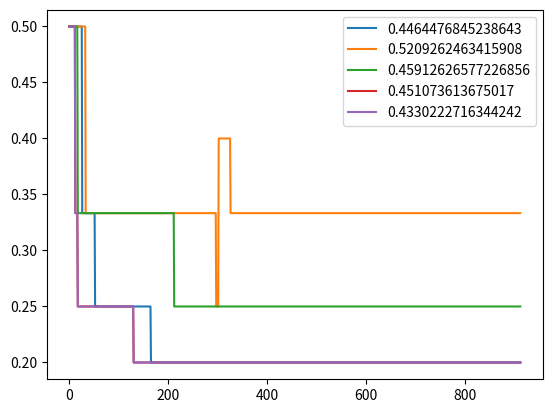

This chart was generated by the following Python code: (Note: this script raises an exception after producing the figure.)
import matplotlib.pyplot as plt
import numpy as np
from tqdm import tqdm 

seed = 14#707202508312025 # use for reproducibility of initial simulations to debug 
gen = np.random.default_rng(seed=seed)

# agents and market running functions (which can be moved to a separate file)

class Worker:

    def __init__(self,q,s,T):
        '''initialization of Worker agent 

        params
            q (float):   
            s1 (float): 
            s2 (float): 
            T (int): max number of failed negotiations a worker is willing to tolerate from MVPT.
            firm (Firm): instance of Firm that is Worker's initial employer.
        '''
        # worker characteristics, search threshold and failure threshold common to all workers. 
        self.fairness_uncertainty = gen.beta(a=4,b=5) # fairness uncertainty salience, slightly left skewed distribution
        # self.productivity = q # not used right now since firm always hires if worker offer is "reasonable"
        self.search_threshold = s # just do one threshold, nothing special about negotiating with your own firm vs. another
        self.failure_threshold = T # could also be failure threshold for how often you see the tool is wrong (or just increase this value)
        
        # worker employment attributes
        self.employer = None # initially unemployed
        self.wage = None # initially unemployed

        # counters for tool confidence
        self.num_failures = 0 # counter to track failed negotiations
        self.num_successes = 0 # counter to track successful negotiations
        self.mvpt_confidence = gen.beta(a=1,b=1) # how much mvpt tool is weighted compared to current wage, start with a beta distribution and then posterior updating based on number of successes/failurs. 1,1 to start since failure and success are both possible.
       
        # flags used in updates
        self.in_initial_pool = 0 # track if they are always sharing data or not
        self.stop_sharing = 0 # track if they ever stop sharing
        self.negotiating_with = None # firm that worker is trying to negotiate with

        # worker market pay belief
        self.market_pay_belief = [0,0,0]

    def information_seeking(self,mvpt):
        '''
        '''

        # workers get to view some proportion of their colleagues salaries to update belief always
        # colleagues_salaries =  gen.permutation([w.wage for w in self.employer.workers])[:int(np.ceil(len(self.employer.workers) * self.employer.dispersion_multiplier))]
        # l_w = min(colleagues_salaries)
        # u_w = max(colleagues_salaries)
        # self.belief_update(l_w = l_w,u_w=u_w) # everyone updates upper and lower bound

        if self.stop_sharing == 1:
            mvpt.remove_worker(self) # make sure worker is not in next data pool once they are completely pessimistic about the tool (and not in initial pool?)
            return # do not seek info

        if self.in_initial_pool: # always share, UNLESS at stop_sharing threshold
            mvpt.add_worker(self)
            self.belief_update(m_hat = mvpt.m_hat)
            return # done

        # everyone else gets to check upper bounds for perceived usefulness (lower than lower bound means you still want to check)
        if self.wage >= mvpt.u_hat: # if you don't see any possible improvement, don't use the tool
            self.num_failures = self.num_failures + 1
            self.belief_update() # to track stop sharing?
            mvpt.remove_worker(self)
            return # do not seek more info
         
        # otherwise seek info stochastically
        p_seek_info = self.fairness_uncertainty * self.employer.dispersion_multiplier 
        seek_info = gen.choice([0,1],p=[1-p_seek_info, p_seek_info])

        if seek_info: # share data, belief update
            mvpt.add_worker(self) # share data 
            self.belief_update(m_hat = mvpt.m_hat) # update belief based on mvpt information
        else: # don't share data, no belief update
            mvpt.remove_worker(self) 
        

    def belief_update(self,initial_anchor=0.01,m_hat = None, l_w = None, u_w = None):
        '''
        '''
        if self.wage is None:
            print("Error: No wage set.")
            return

        # confidence in mvpt updated first based on past successes / failures, using expected value of posterior distribution now 
        self.mvpt_confidence = (1+self.num_successes) / (2 + self.num_successes + self.num_failures)# gen.beta(1+self.num_successes, 1+self.num_failures) 
        self.stop_sharing = (self.mvpt_confidence <= 0.2) # stop sharing in the next round based on confidence, not total number of failures

        if m_hat is not None:
            # just update median pay
            self.market_pay_belief =  [min(m_hat,self.wage), self.mvpt_confidence*m_hat + (1-self.mvpt_confidence)*self.wage, max(m_hat,self.wage)]
        elif l_w is not None:
            # update range of pay based on colleagues
            self.market_pay_belief[0] = min(l_w,self.wage)
            self.market_pay_belief[2] = max(u_w,self.wage)
        else:
            # center belief back at wage with anchoring
            self.market_pay_belief= [self.wage*(1-initial_anchor), self.wage, self.wage*(1+initial_anchor)] # (only initially) anchors wage upper and lower bound around current pay



class Firm:

    def __init__(self,t,C):
        '''initialization of Firm agent

        params
            t (float): multiplier between 0 and 1 that increases or decreases the chance of employed workers to seek information from MVPT.
            C (int): maximum number of employees firm can support.
        '''
        self.dispersion_multiplier = t
        self.capacity = C
        self.workers = set([]) # list of employed workers
        self.market_pay_belief = [0, 0, 0]
  
    def information_seeking(self, benchmark):
        '''

        notes
        - this could better align with current information seeking practices (e.g., x% look at independent manual benchmarks, y% look at glass door estimates of competitors, z% have access to a real time tool with higher accuracy than worker tool, etc.)
        - okay, going to assume cost-free benchmark not based on number of applicants 

        possible information seeking mechanisms
        -- real-time benchmarking
        -- competing offers from candidates (salary history, true outside offers, etc.)
        -- old benchmarking + individual process from tailoring 
        -- mvpt & user reported salaries
        -- posted salary ranges of other companies
        -- some other unknown, individualized process
        -- (speculative) AI to suggest which benchmarks to use or to predict gaps in salary data collection or to set the strategy for benchmarking
        '''
        # m_hat = mvpt.m_hat
        # error = mvpt.error
        # if self.market_pay_belief[1] + self.benchmark_cost / N_a <= (m_hat-error): # benchmark cost is worth potential savings

        self.belief_update(benchmark=benchmark) # update belief with benchmark, always


    def belief_update(self, benchmark=None):
        '''
        '''
        if benchmark is not None:
            self.market_pay_belief = [np.min([w.wage for w in self.workers]+[benchmark[0]]), benchmark[1], np.max([w.wage for w in self.workers]+[benchmark[2]])] # update w.r.t. provided benchmark
        elif len(self.workers) > 0:
            self.market_pay_belief = [np.min([w.wage for w in self.workers]), np.median([w.wage for w in self.workers]), np.max([w.wage for w in self.workers])] # update w.r.t. current wage distribution


class MVPT:

    def __init__(self, worker_data_pool, sigma_e, sd_cap=0.1):
        '''initialization of market value preictor tool (MVPT)
        
        params
            worker_data_pool (Set[Worker]): pool of initial workers who are sharing their wage information
            sigma_e (float): standard deviation parameter of error term of median calculation. positively correlated with len(worker_data_pool).
        '''
        # data / noise parameter for predictions
        self.data_pool = worker_data_pool # to generate median 
        self.sigma_e = sigma_e # to generate error
        self.SD_cap = sd_cap

        # values of predictions
        self.error = 0
        self.m_hat = 0
        self.u_hat = 0 # upper bound of data pool (no error)
        self.l_hat = 0 # lower bound of data pool (no error)

    
    def add_worker(self, worker):
        '''adds specified Worker object to data pool. decreases sigma_e by a small amount. 

        params
            worker (Worker): Worker object to add. 
        '''
        if worker not in self.data_pool:
            self.data_pool.add(worker)
            self.sigma_e = max(self.sigma_e - 1e-5,0) # arbitrary decrease / floor for now

    
    def remove_worker(self, worker):
        '''removes specified Worker object from data pool. increases sigma_e by a small amount.

        params
            worker (Worker): Worker object to remove. 
        '''
        if worker in self.data_pool:
            self.data_pool.remove(worker)
            self.sigma_e = min(self.sigma_e + 1e-5,self.SD_cap) # arbitrary increase / cap for now (assume tool is only released if SD of error is <=0.1)

    def update_mvpt(self): # could have workers see some coarser information too to start with 
        '''updates m_hat prediction based on current data pool and sigma_e 
        '''
        error = gen.normal(0,self.sigma_e) # regenerate error each time tool is updated
        self.error = abs(error) # record magnitude of error in either direction to report

        # update accurate u_hat, l_hat
        self.u_hat = np.max([w.wage for w in self.data_pool])
        self.l_hat = np.min([w.wage for w in self.data_pool])

        # update m_hat within wage bounds of 0,1
        self.m_hat = np.median([w.wage for w in self.data_pool]) + error

        # keep it within reasonable bounds of data pool
        self.m_hat = min(self.m_hat,self.u_hat) 
        self.m_hat = max(self.m_hat,self.l_hat)

       

class Market:
    '''Market class is used to create a single market instance to keep track of the connections between firms and workers and MVPT. Additionally, carries out each phase of the market evolution.'''

    def __init__(self, N_f, N_w, C,q,T,s,t_f_m,b_k,s_e,i_p):
        '''initializaiton of the market

        params:

        '''
        self.benchmark_proportion = b_k

        self.firms = [Firm(t_f_m, C) for i in range(int(N_f / 2))] + [Firm(1-t_f_m,C) for i in range(int(N_f / 2))] # half firms transparent and half not
        self.workers = [Worker(q,s,T) for i in range(N_w)] # all identical workers to start

        # initial matching of firms and workers (which sets their initial beliefs)
        self._hire_initial_workers(t_f_m,np.split(np.asarray(self.workers), N_f))

        initial_worker_pool = set(gen.permutation(self.workers)[:int(N_w * i_p)]) # grab i_p proportion of initial workers randomly for MVPT,could correlate with pay distribution of current market
        # [w for w in self.workers if w.fairness_uncertainty >= 0.4] pull from workers with higher fairness uncertainty first
        for w in initial_worker_pool:
            w.in_initial_pool = 1 # mark that they always share data 
        self.mvpt = MVPT(initial_worker_pool,s_e)
        self.mvpt.update_mvpt()

        self.num_successes = []
        
    
    def _hire_initial_workers(self, t_f_m, worker_assignment):
        '''
        '''
        for i,f in enumerate(self.firms):
            for w in worker_assignment[i]:
                # generate initial wage
                sigma_f = 0.3
                if f.dispersion_multiplier == t_f_m:
                    sigma_f = 0.05          
                wage = gen.normal(0.5,sigma_f)
                
                # enforce constraints:
                wage = max(wage,0)
                wage = min(wage,1)

                w.wage = wage

                # link worker and employee together
                w.employer = f
                f.workers.add(w)

                # update worker belief
                w.belief_update()
            
            # update firm belief (no benchmark)
            f.belief_update()
    
    def market_time_step(self):
        '''
        '''
        # phase 1 - information seeking
        self.information_seeking()

        # phase 2 - negotiation and belief updates    
        self.negotiation_and_belief_update()

        # phase 3 - update mvpt
        self.mvpt.update_mvpt()
    
    
    def perform_benchmark(self):
        ''''''
        # sample firms
        number_firms_to_check = int(self.benchmark_proportion * len(self.firms))
        sampled_firms = gen.choice(self.firms,number_firms_to_check)

        # compute summary statistics
        all_wages = []
        for f in sampled_firms:
            for w in f.workers:
                all_wages.append(w.wage)
        
        return [np.min(all_wages), np.median(all_wages), np.max(all_wages)]

    def information_seeking(self):
        '''
        '''
        new_applicants = [[] for i in self.firms] # tracking which workers are trying to negotiate with new firms

        # worker seeking
        for w in self.workers:
            w.information_seeking(self.mvpt)

            if w.market_pay_belief[1] >= (1+w.search_threshold)*w.wage: # requires m_hat to be  >  wage
                new_firm = gen.choice(self.firms,1)[0] # randomly choose a firm (possibly including current firm)
                new_applicants[self.firms.index(new_firm)].append(w)
                w.negotiating_with = new_firm
            # elif w.market_pay_belief[2] >= (1+w.search_threshold)*w.wage:
            #     new_firm = w.employer # renegotiate with current firm if upper bound from colleague search is sufficiently high
            #     new_applicants[self.firms.index(new_firm)].append(w)
            #     w.negotiating_with = new_firm
            else:
                w.negotiating_with = None
        
        # firms always get benchmark
        for i,f in enumerate(self.firms):
            benchmark_for_f = self.perform_benchmark()
            # N_a = len(new_applicants[i])
            f.information_seeking(benchmark_for_f)

    def negotiation_and_belief_update(self):
        '''
        '''
        def _bargaining_outcome(o1, at1, at2, o2, at1_c):
            '''bargaining outcomes parameterized by initial offers by workers (o1), immediate acceptance cap(a_t_1), counter offer cap (a_t_2), '''
            if o1 <= at1: # opening offer lower than firm's median belief, accept
                return o1
            elif (o1 <= at2) and (o2 >= at1_c): # opening offer lower than firm's upper belief, worker accepts reduced counteroffer if it is above their lower bound belief
                return o2 
            else: # opening offer too high or counter offer too low, reject
                return -1

        num_successes = 0

        for w in gen.permutation(self.workers): # randomize sequence of negotiations to prevent small group of workers consistently switching
            
            firm = w.negotiating_with # firm that worker is potentially negotiating with

            if firm == None:
                continue # skip workers not renegotiating

            # special cases
            if len(firm.workers)>= firm.capacity:
                continue # firm already at capacity
            
            if len(firm.workers) == 0:
                w.wage = w.market_pay_belief[1] # accept any wage offer 
                w.employer.workers.remove(w) # remove from previous firm 
                w.employer = firm # worker has firm as employer
                firm.workers.add(w) # firm has worker as employee
                w.num_successes = w.num_successes + 1
                num_successes = num_successes + 1
                continue # successful switch

            outcome = _bargaining_outcome(w.market_pay_belief[1], firm.market_pay_belief[1],firm.market_pay_belief[2], w.market_pay_belief[1] - self.mvpt.error,w.market_pay_belief[0])
            
            if outcome == -1:
                w.num_failures = w.num_failures + 1
                # w.stop_sharing = (w.num_failures >= w.failure_threshold)
            else:
                w.wage = outcome
                w.employer.workers.remove(w) # remove from previous firm 
                w.employer = firm # worker has firm as employer
                firm.workers.add(w) # firm has worker as employee
                w.num_successes = w.num_successes + 1
                num_successes = num_successes +1

            # worker updates beliefs
            w.belief_update() 
        
        # firms update beliefs after all negotiations done
        for f in self.firms:
            f.belief_update()
        
        self.num_successes.append(num_successes) # tracking how many successful negotiations there are in the market


def get_wage_distribution_within_firm(firm):
    wages = []
    
    for w in firm.workers:
        wages.append(w.wage)
    counts, bins = np.histogram(wages, range=(0,1))

    return counts, bins

def plot_attribute_distribution_within_firm(f_idx,firm,attr, c, extra_counts = None, extra_bins = None):
    
    attribute_values = []
    
    for w in firm.workers:
        attribute_values.append(getattr(w,attr))
    counts, bins = np.histogram(attribute_values,range=(0,1))
    plt.stairs(counts,bins,label="Final Distribution")
    if extra_counts is not None:
        plt.stairs(extra_counts, extra_bins, color="red",linestyle="dashed",label="Initial Distribution")
    plt.title(f"Distribution of {attr} of Workers at Firm {f_idx}")
    plt.legend()
    plt.ylim((0,c))
    plt.savefig(f"simulation_results/seed={seed}/distribution_of_{attr}_at_firm_{f_idx}")
    plt.show()

def print_wage_distribution_within_firm(firm):
    
    wages = []
    for w in firm.workers:
        wages.append(w.wage)
    
    print(f"Firm id: {firm}")
    print(f"min wage: {np.min(wages)}")
    print(f"med wage: {np.median(wages)}")
    print(f"max wage: {np.max(wages)}")
    print("--------------------------")


def check_convergence(market, stop_sharing_threshold=0.9, successes_threshold=50):

    num_stop_sharing = 0

    for w in market.workers:
        num_stop_sharing = num_stop_sharing + w.stop_sharing
    
    if num_stop_sharing >= int(stop_sharing_threshold*len(market.workers)):
        print(f"At least {stop_sharing_threshold} proportion of workers stopped sharing data, tool too unreliable.")
        return True

    if len(market.num_successes) >= successes_threshold and all([s == 0 for s in market.num_successes[-successes_threshold:]]):
        print(f"No successful negotiations for {successes_threshold} time steps.")
        return True
    
    return False




if __name__ == "__main__":

    # labor market parameters
    N_firms = 10
    N_workers = 50 # evenly split among firms initially
    firm_capacity = 20 # total number of employees a firm can have
    worker_productivity =  1 # "quality" of worker -- ASSUME wages in [0,1], assume wages always below productivity
    failure_threshold = 50 # tolerance of workers for number of failed negotiations
    search_threshold = 0.15 # threshold for workers to renegotiate with their current firm or seek out new firm, i.e., if they could make 1.s x their curent pay
    transparent_firm_multiplier = 0.4 # relatively reduces the chance of workers in transparent firms of sharing data
    benchmark_proportion = 1 # proportion of firms that get added to random sample, 1=> firms perfectly know wage distributions in market, shared beliefs
    sigma_e = 0.1
    initial_pool_proportion = 0.2


    # run simulation
    market = Market(N_f = N_firms, N_w=N_workers,C=firm_capacity,q=worker_productivity, T=failure_threshold, s=search_threshold, t_f_m = transparent_firm_multiplier,b_k = benchmark_proportion,s_e=sigma_e,i_p=initial_pool_proportion)
    
    initial_counts_bins = [get_wage_distribution_within_firm(firm) for firm in market.firms]
    m_hat_over_time = [market.mvpt.m_hat]
    l_hat_over_time = [market.mvpt.l_hat]
    u_hat_over_time = [market.mvpt.u_hat]
    mvpt_pool_size = [len(market.mvpt.data_pool)]

    worker_mvpt_confidence = [[] for w in range(N_workers)]

    for t in tqdm(range(50000)):
        market.market_time_step()
        m_hat_over_time.append(market.mvpt.m_hat)
        l_hat_over_time.append(market.mvpt.l_hat)
        u_hat_over_time.append(market.mvpt.u_hat)
        mvpt_pool_size.append(len(market.mvpt.data_pool)) 
        for i in range(N_workers):
            worker_mvpt_confidence[i].append(market.workers[i].mvpt_confidence)
        if check_convergence(market, 1-initial_pool_proportion, 500):
            break


    # analyze results 
    # print("fairness uncertainty")
    # for k in range(0,N_workers-5,5):
    #     for i in range(k,k+5):
    #         plt.plot(worker_mvpt_confidence[i],label=f"{market.workers[i].fairness_uncertainty}")
    #     plt.legend()
    #     plt.show()
    print("final wage")
    for k in range(0,N_workers-5,5):
        for i in range(k,k+5):
            plt.plot(worker_mvpt_confidence[i],label=f"{market.workers[i].wage}")
        plt.legend()
        plt.savefig(f"simulation_results/seed={seed}/mvpt_confidence_worker_group_k={k}")
        plt.show()
    # print("num_failures")
    # for k in range(0,N_workers-5,5):
    #     for i in range(k,k+5):
    #         plt.plot(worker_mvpt_confidence[i],label=f"{market.workers[i].num_failures}")
    #     plt.legend()
    #     plt.show()

    plt.plot(m_hat_over_time)
    plt.plot(l_hat_over_time, color="red")
    plt.plot(u_hat_over_time, color="purple")
    plt.ylim((0,1))
    plt.title("m_hat values over time")
    plt.savefig(f"simulation_results/seed={seed}/m_hat_over_time_seed")
    plt.show()
    plt.plot(mvpt_pool_size)
    plt.ylim((0,N_workers))
    plt.title("data pool size of mvpt")
    plt.savefig(f"simulation_results/seed={seed}/mvpt_pool_size")
    plt.show()
    print(f"Final m_hat value: {market.mvpt.m_hat}")
 
    for i,f in enumerate(market.firms):
        print(f"Firm id: {f}")
        print(f"number of workers: {len(f.workers)}")
        print(f"market pay beliefs: {f.market_pay_belief}")
        plot_attribute_distribution_within_firm(i,f,"fairness_uncertainty",firm_capacity)
        plot_attribute_distribution_within_firm(i,f,"wage",firm_capacity,initial_counts_bins[i][0],initial_counts_bins[i][1])
        
    num_failures = []
    num_successes = []
    for w in market.workers:
        num_failures.append(w.num_failures)
        num_successes.append(w.num_successes)


    plt.bar(range(len(market.workers)), num_failures,color="red")
    plt.bar(range(len(market.workers)), num_successes,color="blue")
    plt.title("number of failed (red) and successful (blue) negotiations by worker index")
    plt.savefig(f"simulation_results/seed={seed}/failed_and_successful_negotiations")
    plt.show()
        
    
